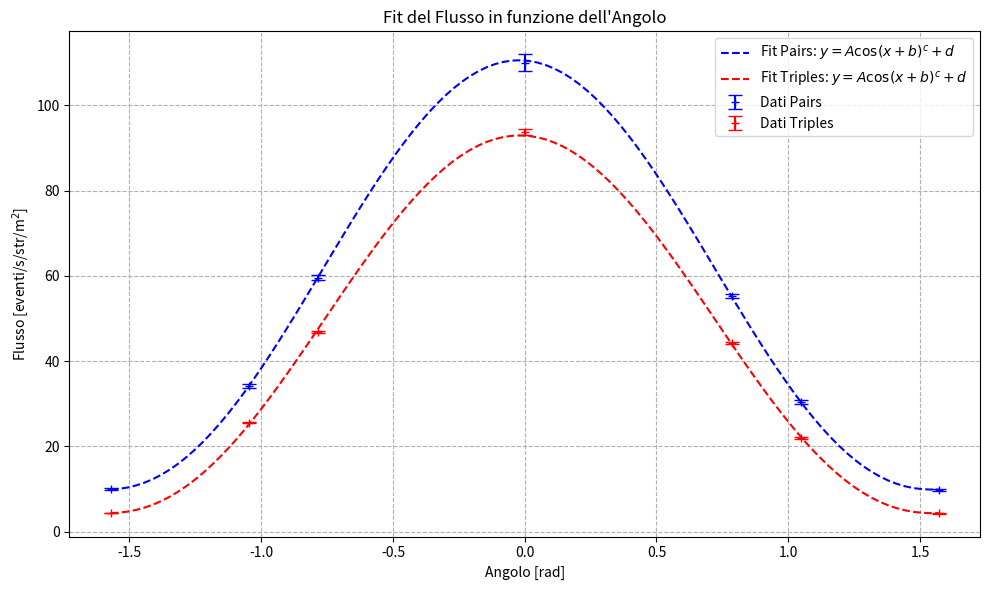

The script that saved this image:
import numpy as np
from scipy.optimize import curve_fit
import matplotlib.pyplot as plt

# Dati forniti
pairs = np.array([3464, 6025, 10708, 3272, 11643, 5266, 3278])
triples = np.array([1513, 4519, 8404, 2785, 9321, 3819, 1442])
times = np.array([1680, 855, 870, 144, 1020, 840, 1620]) * 60 # s
angles = np.array([-np.pi/2, -np.pi/3, -np.pi/4, 0, np.pi/4, np.pi/3, np.pi/2])
sigma = 0.043 # str, sottostimato
S = 0.2*0.4 # m^2

print(sigma*S)
rate_pairs = pairs/times
rate_triples = triples/times


flux_pairs = rate_pairs/(sigma*S)
flux_triples = rate_triples/(sigma*S)

# Assumendo che il dato 'sigma' sia la sezione d'urto [cm^2] e S sia l'area del detector [cm^2]
# Se sigma è in str (steradianti), e S in m^2, le unità di flusso sono (eventi/s)/(str*m^2)
d_flux_pairs = np.sqrt(pairs)/(times*sigma*S)
d_flux_triples = np.sqrt(triples*(1-triples/pairs))/(times*sigma*S)


print(f"Flusso Pairs (eventi/s/str/m^2):\n{flux_pairs}")
print("---")

# --- 1. Definizione della funzione modello ---
def fit_function(x, A, b, c, d):
    """Funzione da fittare: y = A * cos(x + b)^c + d"""
    # Uso np.power con np.abs(np.cos) per evitare problemi con esponenti non interi (c)
    # quando np.cos(x+b) è negativo.
    return A * np.power(np.abs(np.cos(x + b)), c) + d


# Parametri iniziali (p0): [A, b, c, d]
p0_guess = [200, 0.0, 2.5, 0.0] # Aggiustato 'c' a 2.0 per una stima più tipica

# --- Esecuzione dei Fit e Stampa Risultati (Codice invariato) ---

# Inizializza i parametri di fit a None per poterli usare nel plot solo se il fit riesce
popt_pairs, perr_pairs, popt_triples, perr_triples = None, None, None, None

### Fit con flux_pairs (in funzione di angles) ###
print("### Fit con Flux Pairs (X=angles, Y=flux_pairs) ###")

try:
    popt_pairs, pcov_pairs = curve_fit(
        fit_function, 
        angles, 
        flux_pairs, 
        p0=p0_guess,
        sigma=d_flux_pairs, 
        absolute_sigma=False # 'sigma' è interpretato come errore relativo
    )
    perr_pairs = np.sqrt(np.diag(pcov_pairs))

    print("Parametri ottimali [A, b, c, d]:")
    print(f"A = {popt_pairs[0]:.4f} +/- {perr_pairs[0]:.4f}")
    print(f"b = {popt_pairs[1]:.4f} +/- {perr_pairs[1]:.4f}")
    print(f"c = {popt_pairs[2]:.4f} +/- {perr_pairs[2]:.4f}")
    print(f"d = {popt_pairs[3]:.4f} +/- {perr_pairs[3]:.4f}")

except RuntimeError as e:
    print(f"Errore: Il fit con flux_pairs non è riuscito. Errore: {e}")


print("\n" + "---" + "\n")

### Fit con flux_triples (in funzione di angles) ###
print("### Fit con Flux Triples (X=angles, Y=flux_triples) ###")

try:
    popt_triples, pcov_triples = curve_fit(
        fit_function, 
        angles, 
        flux_triples, 
        p0=p0_guess,
        sigma=d_flux_triples, 
        absolute_sigma=False
    )
    perr_triples = np.sqrt(np.diag(pcov_triples))

    print("Parametri ottimali [A, b, c, d]:")
    print(f"A = {popt_triples[0]:.4f} +/- {perr_triples[0]:.4f}")
    print(f"b = {popt_triples[1]:.4f} +/- {perr_triples[1]:.4f}")
    print(f"c = {popt_triples[2]:.4f} +/- {perr_triples[2]:.4f}")
    print(f"d = {popt_triples[3]:.4f} +/- {perr_triples[3]:.4f}")

except RuntimeError as e:
    print(f"Errore: Il fit con flux_triples non è riuscito. Errore: {e}")


print("\n" + "---" + "\n")

# --- 5. Generazione del Plot ---
## Visualizzazione Grafica dei Risultati

# 1. Crea i punti per disegnare la curva fittata in modo liscio
x_fit = np.linspace(angles.min(), angles.max(), 100)

plt.figure(figsize=(10, 6))

# Aggiunge i dati sperimentali con barre d'errore (Error Bars)
plt.errorbar(angles, flux_pairs, yerr=d_flux_pairs, fmt='b+', capsize=5, label='Dati Pairs')
plt.errorbar(angles, flux_triples, yerr=d_flux_triples, fmt='r+', capsize=5, label='Dati Triples')

# Aggiunge le curve fittate
if popt_pairs is not None:
    y_fit_pairs = fit_function(x_fit, *popt_pairs)
    plt.plot(x_fit, y_fit_pairs, 'b--', label=f'Fit Pairs: $y=A\\cos(x+b)^c+d$')

if popt_triples is not None:
    y_fit_triples = fit_function(x_fit, *popt_triples)
    plt.plot(x_fit, y_fit_triples, 'r--', label=f'Fit Triples: $y=A\\cos(x+b)^c+d$')

# Configurazione del Grafico
plt.title('Fit del Flusso in funzione dell\'Angolo')
plt.xlabel('Angolo [rad]')
plt.ylabel('Flusso [eventi/s/str/m$^2$]')
plt.grid(True, linestyle='--')
plt.legend()
plt.tight_layout() # Adatta automaticamente i margini
plt.show()
